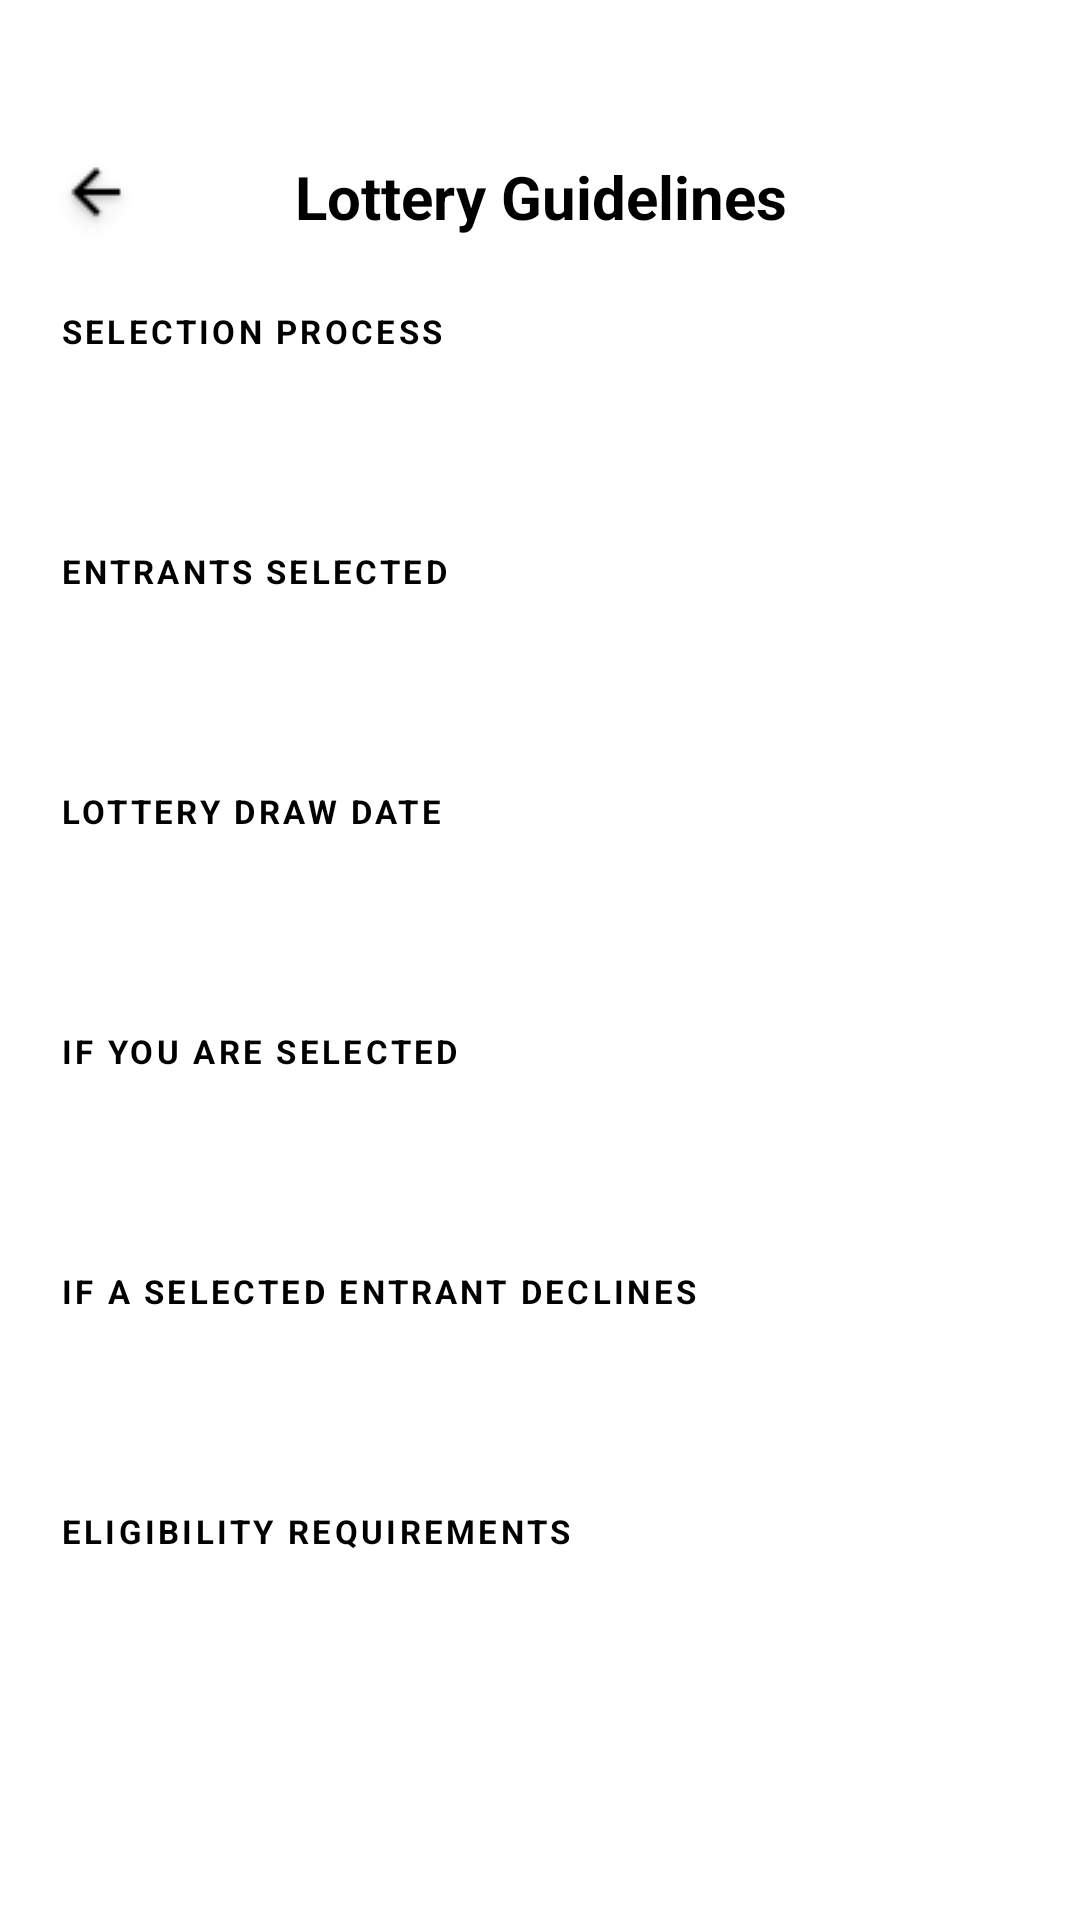

Write the Android layout XML for this screen, with the resource values it uses.
<!-- AndroidManifest.xml: application theme Theme.Abacusapp -->
<!-- res/layout/fragment_lottery_guidelines.xml -->
<?xml version="1.0" encoding="utf-8"?>
<androidx.constraintlayout.widget.ConstraintLayout
    xmlns:android="http://schemas.android.com/apk/res/android"
    xmlns:app="http://schemas.android.com/apk/res-auto"
    android:layout_width="match_parent"
    android:layout_height="match_parent"
    android:background="@color/white">

    
    <ImageButton
        android:id="@+id/btn_back_guidelines"
        android:layout_width="40dp"
        android:layout_height="40dp"
        android:layout_marginStart="12dp"
        android:layout_marginTop="48dp"
        android:background="@android:color/transparent"
        android:contentDescription="Back"
        android:src="@drawable/ic_arrow_back"
        app:tint="@color/black"
        app:layout_constraintStart_toStartOf="parent"
        app:layout_constraintTop_toTopOf="parent" />

    
    <TextView
        android:id="@+id/tv_guidelines_title"
        android:layout_width="0dp"
        android:layout_height="wrap_content"
        android:layout_marginStart="60dp"
        android:layout_marginEnd="60dp"
        android:layout_marginTop="52dp"
        android:gravity="center"
        android:text="Lottery Guidelines"
        android:textColor="@color/black"
        android:textSize="20sp"
        android:textStyle="bold"
        app:layout_constraintEnd_toEndOf="parent"
        app:layout_constraintStart_toStartOf="parent"
        app:layout_constraintTop_toTopOf="parent" />

    
    <ScrollView
        android:layout_width="0dp"
        android:layout_height="0dp"
        android:layout_marginTop="8dp"
        app:layout_constraintTop_toBottomOf="@id/tv_guidelines_title"
        app:layout_constraintBottom_toBottomOf="parent"
        app:layout_constraintStart_toStartOf="parent"
        app:layout_constraintEnd_toEndOf="parent">

        <LinearLayout
            android:layout_width="match_parent"
            android:layout_height="wrap_content"
            android:orientation="vertical"
            android:paddingHorizontal="20dp"
            android:paddingTop="16dp"
            android:paddingBottom="32dp">

            
            <TextView
                android:layout_width="match_parent"
                android:layout_height="wrap_content"
                android:text="SELECTION PROCESS"
                android:textColor="@color/black"
                android:textSize="11sp"
                android:textStyle="bold"
                android:letterSpacing="0.1"
                android:layout_marginBottom="4dp" />

            <TextView
                android:id="@+id/tv_selection_process"
                android:layout_width="match_parent"
                android:layout_height="wrap_content"
                android:textColor="@color/black"
                android:textSize="15sp"
                android:lineSpacingExtra="4dp"
                android:layout_marginBottom="20dp" />

            <View
                android:layout_width="match_parent"
                android:layout_height="1dp"
                android:layout_marginBottom="20dp"
                android:background="@color/light_grey" />

            
            <TextView
                android:layout_width="match_parent"
                android:layout_height="wrap_content"
                android:text="ENTRANTS SELECTED"
                android:textColor="@color/black"
                android:textSize="11sp"
                android:textStyle="bold"
                android:letterSpacing="0.1"
                android:layout_marginBottom="4dp" />

            <TextView
                android:id="@+id/tv_entrants_selected"
                android:layout_width="match_parent"
                android:layout_height="wrap_content"
                android:textColor="@color/black"
                android:textSize="15sp"
                android:lineSpacingExtra="4dp"
                android:layout_marginBottom="20dp" />

            <View
                android:layout_width="match_parent"
                android:layout_height="1dp"
                android:layout_marginBottom="20dp"
                android:background="@color/light_grey" />

            
            <TextView
                android:layout_width="match_parent"
                android:layout_height="wrap_content"
                android:text="LOTTERY DRAW DATE"
                android:textColor="@color/black"
                android:textSize="11sp"
                android:textStyle="bold"
                android:letterSpacing="0.1"
                android:layout_marginBottom="4dp" />

            <TextView
                android:id="@+id/tv_draw_date"
                android:layout_width="match_parent"
                android:layout_height="wrap_content"
                android:textColor="@color/black"
                android:textSize="15sp"
                android:lineSpacingExtra="4dp"
                android:layout_marginBottom="20dp" />

            <View
                android:layout_width="match_parent"
                android:layout_height="1dp"
                android:layout_marginBottom="20dp"
                android:background="@color/light_grey" />

            
            <TextView
                android:layout_width="match_parent"
                android:layout_height="wrap_content"
                android:text="IF YOU ARE SELECTED"
                android:textColor="@color/black"
                android:textSize="11sp"
                android:textStyle="bold"
                android:letterSpacing="0.1"
                android:layout_marginBottom="4dp" />

            <TextView
                android:id="@+id/tv_if_selected"
                android:layout_width="match_parent"
                android:layout_height="wrap_content"
                android:textColor="@color/black"
                android:textSize="15sp"
                android:lineSpacingExtra="4dp"
                android:layout_marginBottom="20dp" />

            <View
                android:layout_width="match_parent"
                android:layout_height="1dp"
                android:layout_marginBottom="20dp"
                android:background="@color/light_grey" />

            
            <TextView
                android:layout_width="match_parent"
                android:layout_height="wrap_content"
                android:text="IF A SELECTED ENTRANT DECLINES"
                android:textColor="@color/black"
                android:textSize="11sp"
                android:textStyle="bold"
                android:letterSpacing="0.1"
                android:layout_marginBottom="4dp" />

            <TextView
                android:id="@+id/tv_if_declined"
                android:layout_width="match_parent"
                android:layout_height="wrap_content"
                android:textColor="@color/black"
                android:textSize="15sp"
                android:lineSpacingExtra="4dp"
                android:layout_marginBottom="20dp" />

            <View
                android:layout_width="match_parent"
                android:layout_height="1dp"
                android:layout_marginBottom="20dp"
                android:background="@color/light_grey" />

            
            <TextView
                android:layout_width="match_parent"
                android:layout_height="wrap_content"
                android:text="ELIGIBILITY REQUIREMENTS"
                android:textColor="@color/black"
                android:textSize="11sp"
                android:textStyle="bold"
                android:letterSpacing="0.1"
                android:layout_marginBottom="4dp" />

            <TextView
                android:id="@+id/tv_eligibility"
                android:layout_width="match_parent"
                android:layout_height="wrap_content"
                android:textColor="@color/black"
                android:textSize="15sp"
                android:lineSpacingExtra="4dp"
                android:layout_marginBottom="20dp" />

        </LinearLayout>
    </ScrollView>

</androidx.constraintlayout.widget.ConstraintLayout>
<!-- resources referenced by this layout -->
<resources>
  <color name="black">#1D1D1F</color>
  <color name="light_grey">#FFFFFF</color>
  <color name="white">#F5F5F7</color>
  <!-- drawable ic_arrow_back: png bitmap (drawable, 1430 bytes) -->
  <style name="Theme.Abacusapp" parent="Base.Theme.Abacusapp" />
  <style name="Base.Theme.Abacusapp" parent="Theme.Material3.DayNight.NoActionBar">
          
          
      </style>
</resources>
